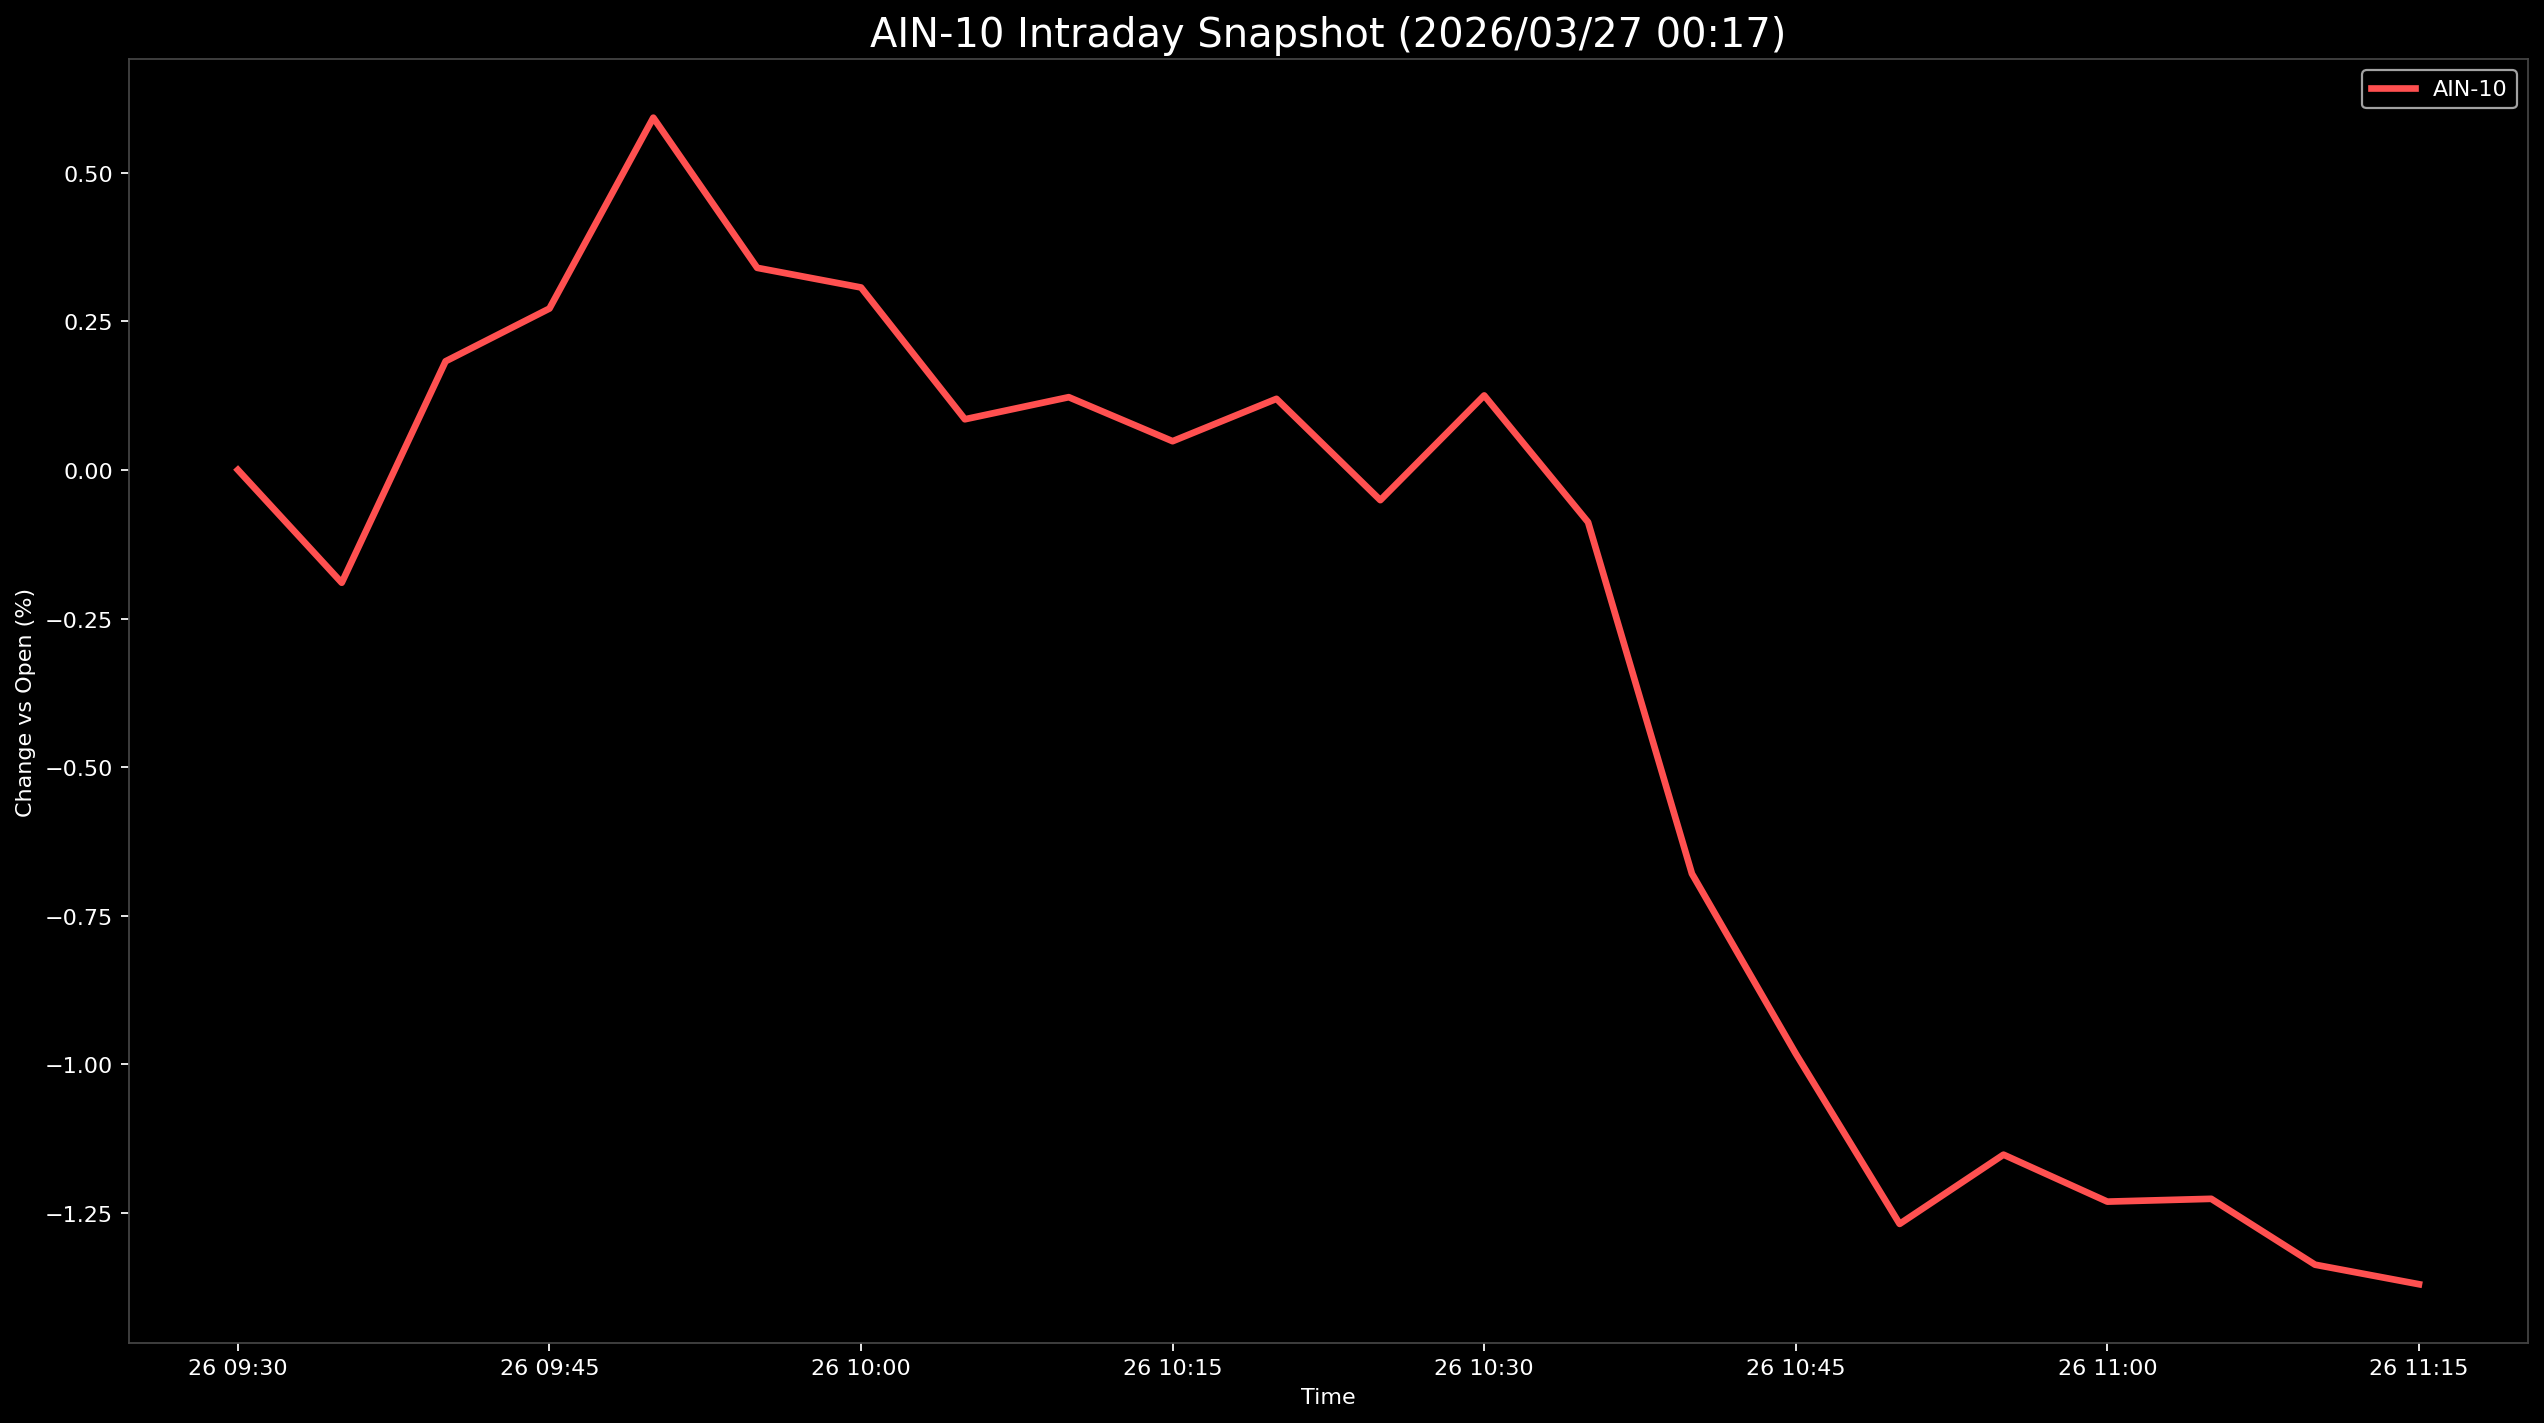

Data behind this chart, as committed beside it:
Datetime, AIN-10
2026-03-26 09:30:00, 0.0
2026-03-26 09:35:00, -0.1898
2026-03-26 09:40:00, 0.1827
2026-03-26 09:45:00, 0.2714
2026-03-26 09:50:00, 0.5925
2026-03-26 09:55:00, 0.3399
2026-03-26 10:00:00, 0.3068
2026-03-26 10:05:00, 0.08516
2026-03-26 10:10:00, 0.1223
2026-03-26 10:15:00, 0.04826
2026-03-26 10:20:00, 0.1195
2026-03-26 10:25:00, -0.05091
2026-03-26 10:30:00, 0.1252
2026-03-26 10:35:00, -0.08797
2026-03-26 10:40:00, -0.6793
2026-03-26 10:45:00, -0.9821
2026-03-26 10:50:00, -1.268
2026-03-26 10:55:00, -1.152
2026-03-26 11:00:00, -1.231
2026-03-26 11:05:00, -1.226
2026-03-26 11:10:00, -1.337
2026-03-26 11:15:00, -1.37
